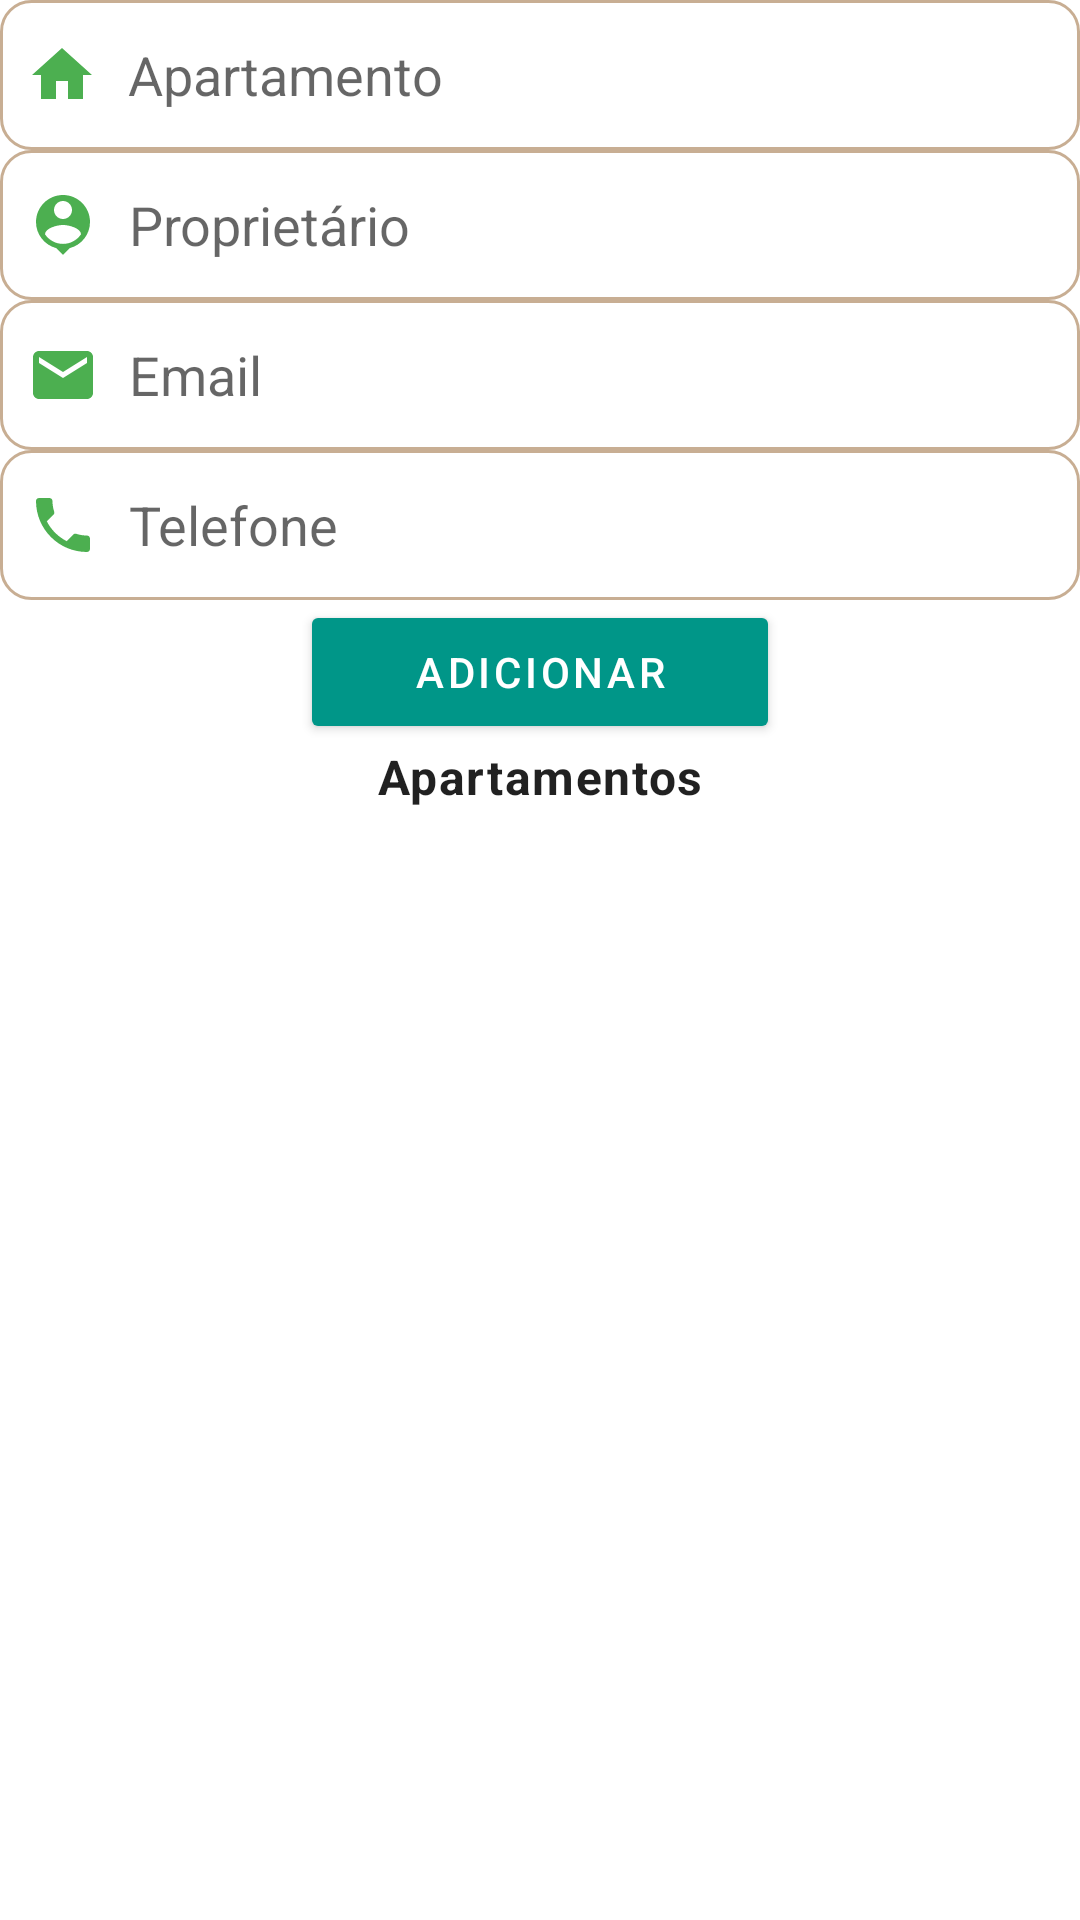

This screen was rendered from an Android layout file. Write that file and the resources it references.
<!-- AndroidManifest.xml: application theme Theme.viladomar -->
<!-- res/layout/activity_main.xml -->
<?xml version="1.0" encoding="utf-8"?>
<LinearLayout xmlns:android="http://schemas.android.com/apk/res/android"
    xmlns:tools="http://schemas.android.com/tools"
    android:layout_width="match_parent"
    android:layout_height="match_parent"
    xmlns:app="http://schemas.android.com/apk/res-auto"
    tools:context=".MainActivity"
    android:layout_margin="@dimen/layoutPadding"
    android:orientation="vertical">

    <EditText
        android:id="@+id/input_address"
        android:layout_width="match_parent"
        android:layout_height="wrap_content"
        android:layout_marginVertical="@dimen/subviewPadding"
        android:background="@drawable/costum_edittext"
        android:drawableStart="@drawable/ic_home"
        android:drawableLeft="@drawable/ic_home"
        android:drawablePadding="12dp"
        android:hint="Apartamento"
        android:imeOptions="actionDone"
        android:importantForAutofill="no"
        android:inputType="textMultiLine"
        android:maxLines="3"
        android:paddingHorizontal="@dimen/subviewPadding" />

    <EditText
        android:id="@+id/input_name"
        android:layout_width="match_parent"
        android:layout_height="wrap_content"
        android:layout_marginVertical="@dimen/subviewPadding"
        android:background="@drawable/costum_edittext"
        android:drawableStart="@drawable/ic_person"
        android:drawableLeft="@drawable/ic_person"
        android:drawablePadding="12dp"
        android:hint="Proprietário"
        android:importantForAutofill="no"
        android:inputType="text"
        android:maxLines="1" />

    <EditText
        android:id="@+id/input_email"
        android:layout_width="match_parent"
        android:layout_height="wrap_content"
        android:hint="@string/email"
        android:maxLines="1"
        android:inputType="textEmailAddress"
        android:importantForAutofill="no"
        android:layout_marginVertical="@dimen/subviewPadding"
        android:background="@drawable/costum_edittext"
        android:drawableStart="@drawable/ic_email"
        android:drawableLeft="@drawable/ic_email"
        android:drawablePadding="12dp" />

    <EditText
        android:id="@+id/input_phone"
        android:layout_width="match_parent"
        android:layout_height="wrap_content"
        android:layout_marginVertical="@dimen/subviewPadding"
        android:background="@drawable/costum_edittext"
        android:drawableStart="@drawable/ic_phone"
        android:drawableLeft="@drawable/ic_phone"
        android:drawablePadding="12dp"
        android:hint="Telefone"
        android:importantForAutofill="no"
        android:inputType="phone"
        android:maxLines="1" />

    <Button
        android:id="@+id/btn_add_record"
        style="@style/AppTextAppearance.Button"
        android:layout_width="160dp"
        android:layout_height="wrap_content"
        android:layout_gravity="center_horizontal"
        android:layout_marginVertical="@dimen/viewPadding"
        android:text="Adicionar" />

    <TextView
        android:id="@+id/txt_records"
        style="?attr/textAppearanceBody1"
        android:layout_width="wrap_content"
        android:layout_height="wrap_content"
        android:layout_gravity="center_horizontal"
        android:layout_marginTop="@dimen/subviewPadding"
        android:text="Apartamentos"
        android:textStyle="bold" />

    <RelativeLayout
        android:layout_width="match_parent"
        android:layout_height="wrap_content">

        <androidx.recyclerview.widget.RecyclerView
            android:id="@+id/records_recycler"
            style="?attr/textAppearanceBody2"
            android:layout_width="match_parent"
            android:layout_height="wrap_content"
            android:layout_marginVertical="@dimen/subviewPadding" />

        <TextView
            android:id="@+id/txt_noRecords"
            style="?attr/textAppearanceBody2"
            android:layout_width="wrap_content"
            android:layout_height="wrap_content"
            android:layout_centerHorizontal="true"
            android:layout_marginStart="3dp"
            android:layout_marginLeft="3dp"
            android:layout_marginTop="3dp"
            android:layout_marginEnd="3dp"
            android:layout_marginRight="3dp"
            android:layout_marginBottom="3dp" />
    </RelativeLayout>
</LinearLayout>
<!-- resources referenced by this layout -->
<resources>
  <!-- drawable ic_email (drawable) -->
  <?xml version="1.0" encoding="UTF-8" standalone="no"?>
  <vector xmlns:android="http://schemas.android.com/apk/res/android" android:height="24dp" android:tint="?attr/colorPrimaryVariant"
      android:viewportHeight="24.0"
      android:viewportWidth="31.0"
      android:width="31dp">
    <path android:fillColor="@android:color/white" android:pathData="M 29 4 L 13 4 c -1.1 0 -1.99 0.9 -1.99 2 L 11 18 c 0 1.1 0.9 2 2 2 h 16 c 1.1 0 2 -0.9 2 -2 L 31 6 c 0 -1.1 -0.9 -2 -2 -2 z M 29 8 l -8 5 l -8 -5 L 13 6 l 8 5 l 8 -5 v 2 z"/>
  </vector>
  <!-- drawable ic_home (drawable) -->
  <?xml version="1.0" encoding="UTF-8" standalone="no"?>
  <vector xmlns:android="http://schemas.android.com/apk/res/android"
      android:height="24dp"
      android:tint="?attr/colorPrimaryVariant"
      android:viewportHeight="24.0"
      android:viewportWidth="31.0"
      android:width="31dp">
    <path android:fillColor="@android:color/white" android:pathData="M 19 20 v -6 h 4 v 6 h 5 v -8 h 3 L 21 3 L 11 12 h 3 v 8 z"/>
  </vector>
  <!-- drawable ic_phone (drawable) -->
  <?xml version="1.0" encoding="UTF-8" standalone="no"?>
  <vector xmlns:android="http://schemas.android.com/apk/res/android"
      android:height="24dp"
      android:tint="?attr/colorPrimaryVariant"
      android:viewportHeight="24.0"
      android:viewportWidth="31.0"
      android:width="31dp">
    <path android:fillColor="@android:color/white" android:pathData="M 15.62 10.79 c 1.44 2.83 3.76 5.14 6.59 6.59 l 2.2 -2.2 c 0.27 -0.27 0.67 -0.36 1.02 -0.24 c 1.12 0.37 2.33 0.57 3.57 0.57 c 0.55 0 1 0.45 1 1 V 20 c 0 0.55 -0.45 1 -1 1 c -9.39 0 -17 -7.61 -17 -17 c 0 -0.55 0.45 -1 1 -1 h 3.5 c 0.55 0 1 0.45 1 1 c 0 1.25 0.2 2.45 0.57 3.57 c 0.11 0.35 0.03 0.74 -0.25 1.02 l -2.2 2.2 z"/>
  </vector>
  <string name="email">Email</string>
  <style name="AppTextAppearance.Button" parent="TextAppearance.MaterialComponents.Button">
          <item name="android:textColor">@color/white</item>
          <item name="backgroundTint">?attr/colorPrimary</item>
      </style>
  <style name="Theme.viladomar" parent="Theme.MaterialComponents.DayNight.DarkActionBar">
          
          <item name="colorPrimary">@color/choco_regular</item>
          <item name="colorPrimaryVariant">@color/choco_light</item>
          <item name="colorOnPrimary">@color/choco_dark</item>
          
          <item name="colorSecondary">@color/cream_regular</item>
          <item name="colorSecondaryVariant">@color/cream_light</item>
          <item name="colorOnSecondary">@color/cream_dark</item>
          
          <item name="android:statusBarColor" tools:targetApi="l">?attr/colorPrimary</item>
          
          <item name="shapeAppearanceSmallComponent">@style/AppShapeAppearance.SmallComponent</item>
      </style>
  <color name="white">#FFFFFFFF</color>
  <color name="cream2_dark">#FFC8AE93</color>
  <color name="choco_regular">#009688</color>
  <color name="choco_light">#4CAF50</color>
  <color name="choco_dark">#022C28</color>
  <color name="cream_regular">#FFF7F5EF</color>
  <color name="cream_light">@color/white</color>
  <color name="cream_dark">#FFC4C2BD</color>
  <style name="AppShapeAppearance.SmallComponent" parent="ShapeAppearance.MaterialComponents.SmallComponent">
          <item name="cornerSize">10dp</item>
          <item name="android:textColor">?attr/colorPrimary</item>
      </style>
</resources>
